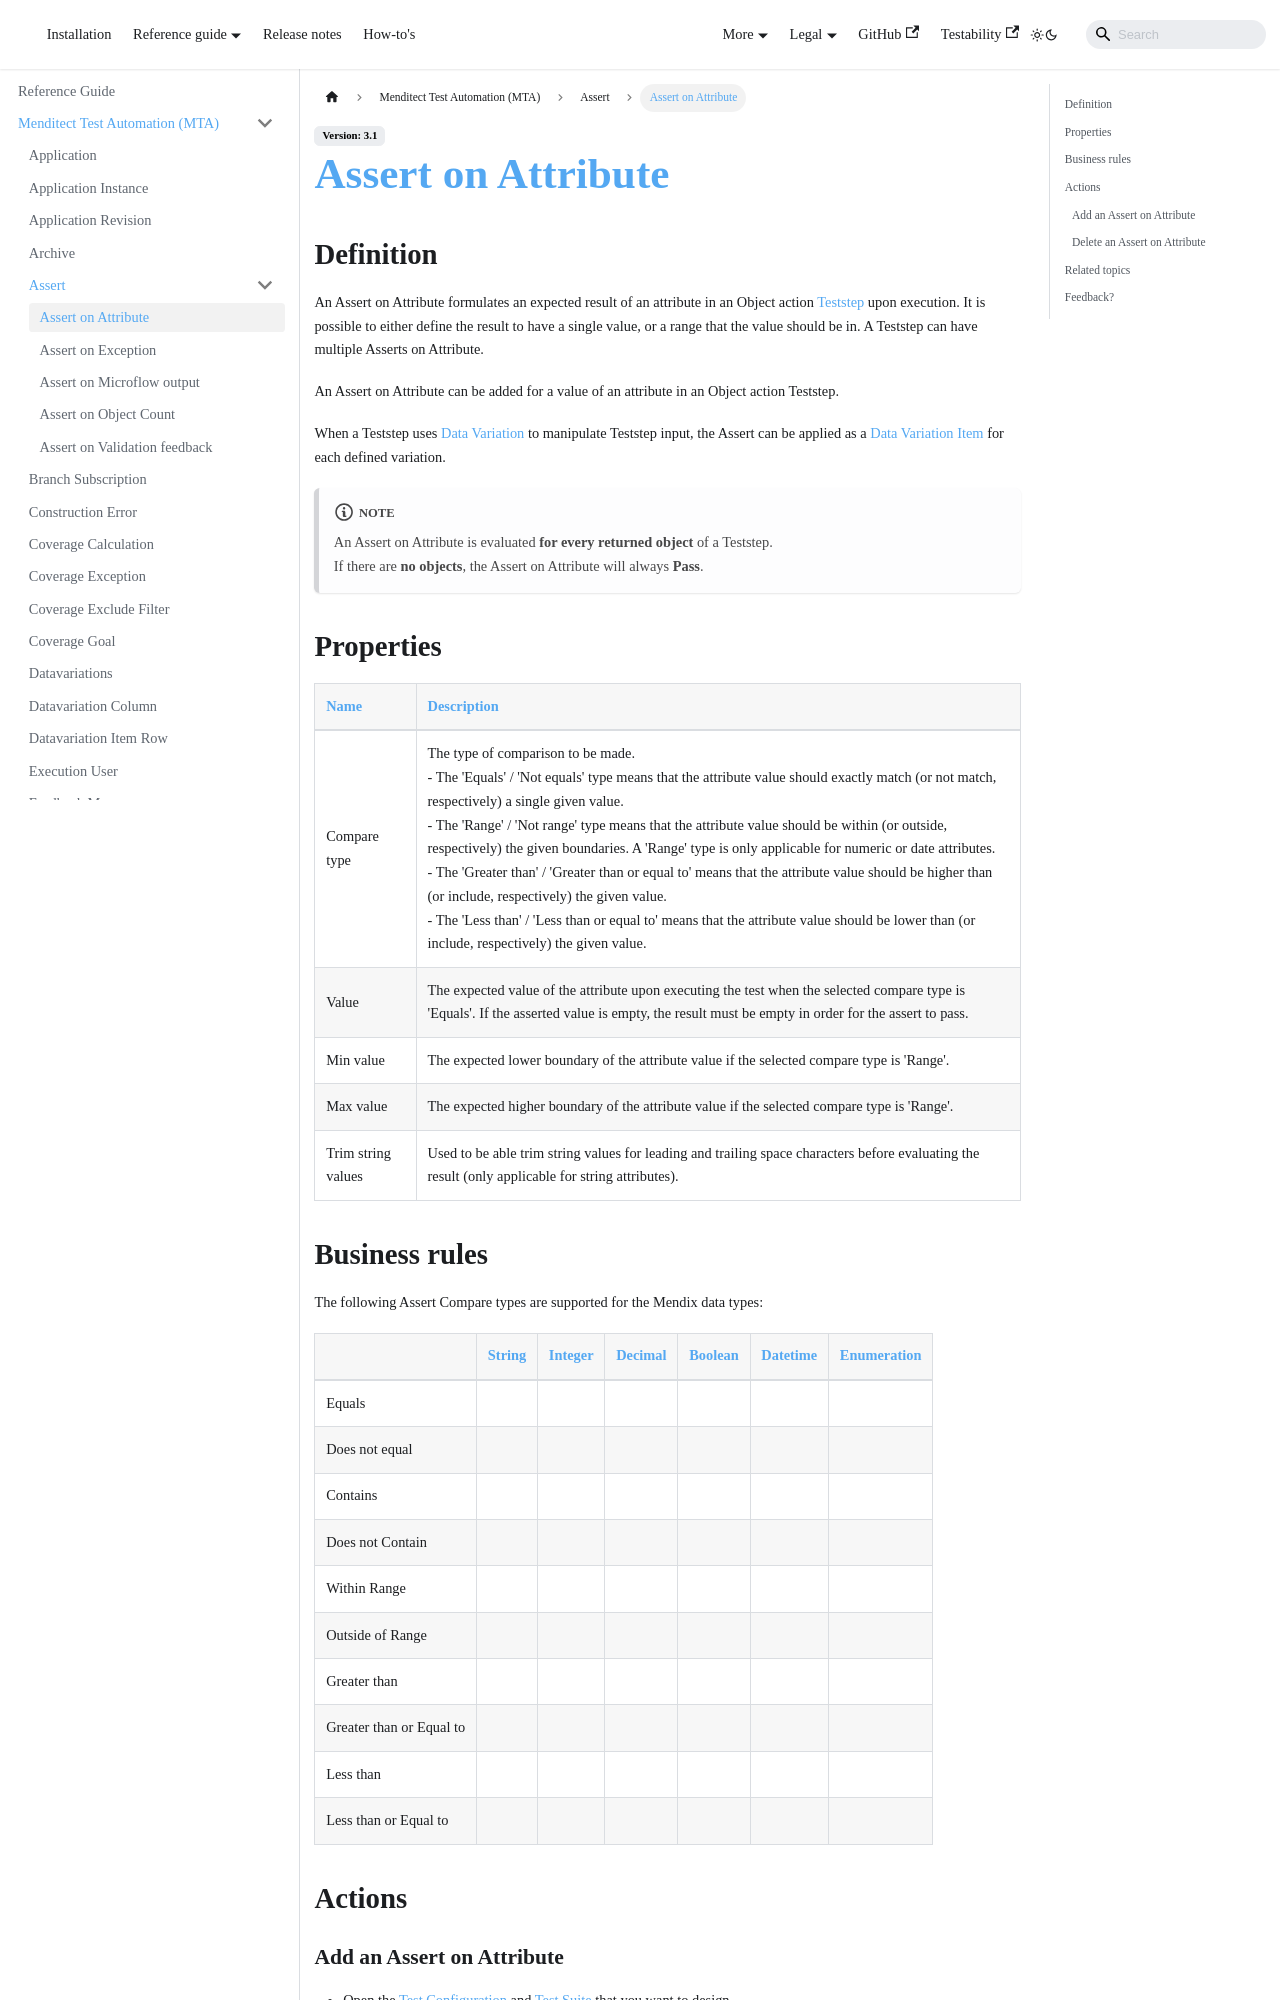

repository: Menditect/documentation · page: mta/Assert/assert-attribute.html · generator: docusaurus

# Assert on Attribute

## Definition

An Assert on Attribute formulates an expected result of an attribute in an Object action [Teststep](../Teststep) upon execution. It is possible to either define the result to have a single value, or a range that the value should be in. A Teststep can have multiple Asserts on Attribute.

An Assert on Attribute can be added for a value of an attribute in an Object action Teststep.

When a Teststep uses [Data Variation](../datavariation) to manipulate Teststep input, the Assert can be applied as a [Data Variation Item](../datavariation-item-row) for each defined variation.

:::note
An Assert on Attribute is evaluated **for every returned object** of a Teststep. <br/>
If there are **no objects**, the Assert on Attribute will always **Pass**.
:::


## Properties
| Name               | Description                                                                                                                                                                                                                                                                                                                                                                                                                                                                                                                                                                                                                                                                                                                   |
| ------------------ | ----------------------------------------------------------------------------------------------------------------------------------------------------------------------------------------------------------------------------------------------------------------------------------------------------------------------------------------------------------------------------------------------------------------------------------------------------------------------------------------------------------------------------------------------------------------------------------------------------------------------------------------------------------------------------------------------------------------------------- |
| Compare type       | The type of comparison to be made. <br />  - The 'Equals' / 'Not equals' type means that the attribute value should exactly match (or not match, respectively) a single given value. <br />   - The 'Range' / 'Not range' type  means that the attribute value should be within (or outside, respectively) the given boundaries. A 'Range' type is only applicable for numeric or date attributes.  <br />   - The 'Greater than' / 'Greater than or equal to' means that the attribute value should be higher than (or include, respectively) the given value.  <br />   - The 'Less than' / 'Less than or equal to' means that the attribute value should be lower than (or include, respectively) the given value.  <br /> |
| Value              | The expected value of the attribute upon executing the test when the selected compare type is 'Equals'. If the asserted value is empty, the result must be empty in order for the assert to pass.                                                                                                                                                                                                                                                                                                                                                                                                                                                                                                                             |
| Min value          | The expected lower boundary of the attribute value if the selected compare type is 'Range'.                                                                                                                                                                                                                                                                                                                                                                                                                                                                                                                                                                                                                                   |
| Max value          | The expected higher boundary of the attribute value if the selected compare type is 'Range'.                                                                                                                                                                                                                                                                                                                                                                                                                                                                                                                                                                                                                                  |
| Trim string values | Used to be able trim string values for leading and trailing space characters before evaluating the result (only applicable for string attributes).                                                                                                                                                                                                                                                                                                                                                                                                                                                                                                                                                                            |
